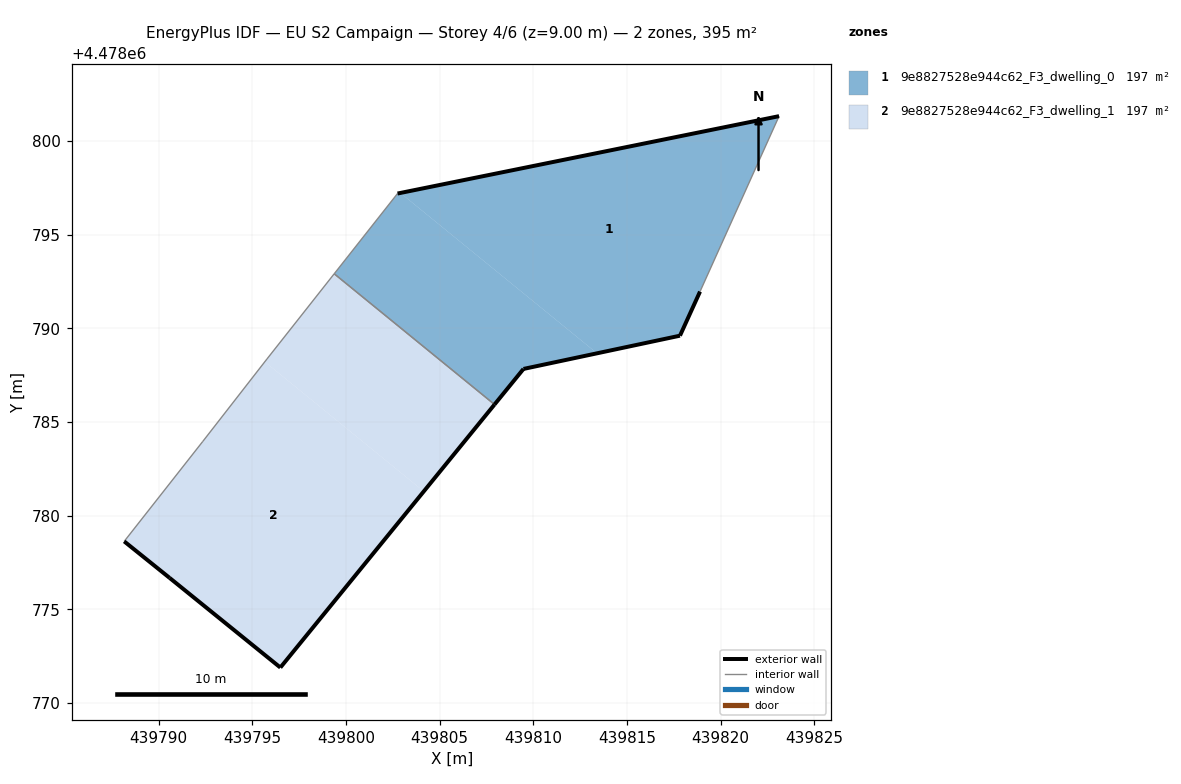
=== STOREY PLAN SPEC (per zone: floor XY polygon, exterior-wall plan segments, windows/doors) ===
zone 1: 9e8827528e944c62_F3_dwelling_0  (197.5 m²)
  floor: (439818.90, 4478791.96) (439823.12, 4478801.33) (439802.90, 4478797.23) (439813.41, 4478788.67) (439817.83, 4478789.61)
  floor: (439813.41, 4478788.67) (439802.90, 4478797.23) (439802.75, 4478797.20) (439799.37, 4478792.92) (439807.93, 4478785.94) (439809.47, 4478787.83)
  exterior wall: (439802.75, 4478797.20) – (439823.12, 4478801.33)  [20.8 m]
  exterior wall: (439818.90, 4478791.96) – (439817.83, 4478789.61)  [2.6 m]
  exterior wall: (439817.83, 4478789.61) – (439809.47, 4478787.83)  [8.5 m]
  exterior wall: (439809.47, 4478787.83) – (439807.93, 4478785.93)  [2.4 m]
  interior walls: 3
zone 2: 9e8827528e944c62_F3_dwelling_1  (197.4 m²)
  floor: (439804.15, 4478781.30) (439807.93, 4478785.94) (439799.37, 4478792.92) (439795.78, 4478788.37) (439795.66, 4478788.22)
  floor: (439796.49, 4478771.89) (439804.15, 4478781.30) (439795.66, 4478788.22) (439792.35, 4478783.96) (439788.15, 4478778.62) (439790.58, 4478776.67)
  exterior wall: (439807.93, 4478785.93) – (439796.49, 4478771.89)  [18.1 m]
  exterior wall: (439796.49, 4478771.89) – (439790.58, 4478776.67)  [7.6 m]
  exterior wall: (439790.58, 4478776.67) – (439788.15, 4478778.62)  [3.1 m]
  interior walls: 4

=== DERIVED (storey summary) ===
Building: EU S2 Campaign
Storey: 4 of 6  (floor level z = 9.00 m)
Storey gross floor area: 394.9 m²
Zones on this storey: 2
  - 9e8827528e944c62_F3_dwelling_0: floor 197.5 m²; exterior wall 34.4 m (103.1 m²); WWR 0.0%
  - 9e8827528e944c62_F3_dwelling_1: floor 197.4 m²; exterior wall 28.8 m (86.5 m²); WWR 0.0%
Zone adjacency (shared interzone walls):
  - 9e8827528e944c62_F3_dwelling_0 ↔ 9e8827528e944c62_F3_dwelling_1